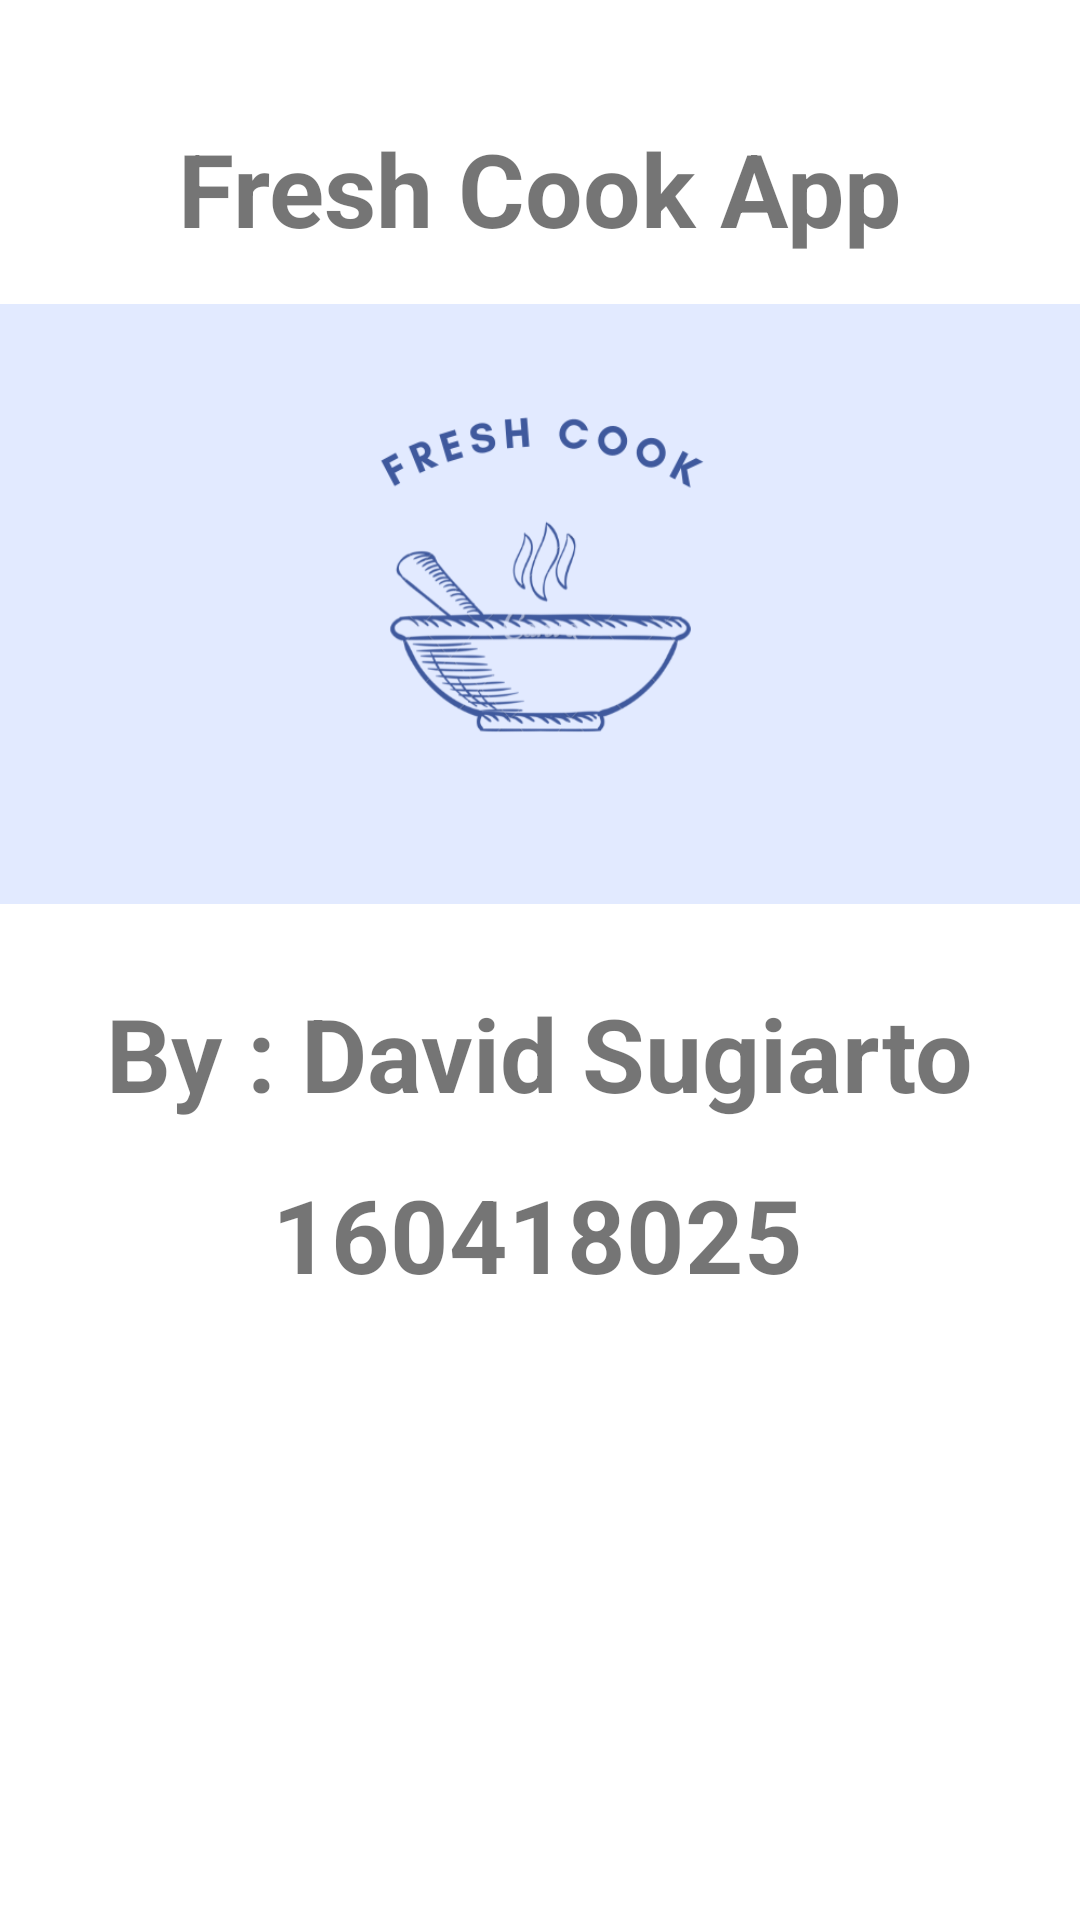

Android layout source for this screen:
<!-- AndroidManifest.xml: application theme Theme.Project_Adv_160418025 -->
<!-- res/layout/fragment_about.xml -->
<?xml version="1.0" encoding="utf-8"?>
<FrameLayout xmlns:android="http://schemas.android.com/apk/res/android"
    xmlns:app="http://schemas.android.com/apk/res-auto"
    xmlns:tools="http://schemas.android.com/tools"
    android:layout_width="match_parent"
    android:layout_height="match_parent"
    tools:context=".view.AboutFragment">

    <androidx.constraintlayout.widget.ConstraintLayout
        android:layout_width="match_parent"
        android:layout_height="match_parent">

        <TextView
            android:id="@+id/textView19"
            android:layout_width="wrap_content"
            android:layout_height="wrap_content"
            android:layout_marginTop="40dp"
            android:text="Fresh Cook App"
            android:textSize="34sp"
            android:textStyle="bold"
            app:layout_constraintEnd_toEndOf="parent"
            app:layout_constraintHorizontal_bias="0.5"
            app:layout_constraintStart_toStartOf="parent"
            app:layout_constraintTop_toTopOf="parent" />

        <TextView
            android:id="@+id/textView23"
            android:layout_width="wrap_content"
            android:layout_height="wrap_content"
            android:layout_marginTop="27dp"
            android:text="By : David Sugiarto"
            android:textSize="34sp"
            android:textStyle="bold"
            app:layout_constraintEnd_toEndOf="parent"
            app:layout_constraintStart_toStartOf="parent"
            app:layout_constraintTop_toBottomOf="@+id/imageView4" />

        <TextView
            android:id="@+id/textView24"
            android:layout_width="wrap_content"
            android:layout_height="wrap_content"
            android:layout_marginTop="15dp"
            android:text="160418025"
            android:textSize="34sp"
            android:textStyle="bold"
            app:layout_constraintEnd_toEndOf="parent"
            app:layout_constraintHorizontal_bias="0.495"
            app:layout_constraintStart_toStartOf="parent"
            app:layout_constraintTop_toBottomOf="@+id/textView23" />

        <ImageView
            android:id="@+id/imageView4"
            android:layout_width="wrap_content"
            android:layout_height="200dp"
            android:layout_marginTop="16dp"
            android:scaleType="fitXY"
            android:src="@drawable/cookinglogo"
            app:layout_constraintEnd_toEndOf="parent"
            app:layout_constraintStart_toStartOf="parent"
            app:layout_constraintTop_toBottomOf="@+id/textView19" />
    </androidx.constraintlayout.widget.ConstraintLayout>

</FrameLayout>
<!-- resources referenced by this layout -->
<resources>
  <!-- drawable cookinglogo: png bitmap (drawable-v24, 49660 bytes) -->
  <style name="Theme.Project_Adv_160418025" parent="Theme.MaterialComponents.DayNight.NoActionBar">
          
          <item name="colorPrimary">@color/purple_500</item>
          <item name="colorPrimaryVariant">@color/purple_700</item>
          <item name="colorOnPrimary">@color/white</item>
          
          <item name="colorSecondary">@color/teal_200</item>
          <item name="colorSecondaryVariant">@color/teal_700</item>
          <item name="colorOnSecondary">@color/black</item>
          
          <item name="android:statusBarColor" tools:targetApi="l">?attr/colorPrimaryVariant</item>
          
      </style>
  <!-- not gathered from this repository: default colours our renderer supplied (Android Studio template values) -->
  <color name="purple_500">#FF6200EE</color>
  <color name="purple_700">#FF3700B3</color>
  <color name="teal_200">#FF03DAC5</color>
  <color name="teal_700">#FF018786</color>
  <color name="black">#FF000000</color>
  <color name="white">#FFFFFFFF</color>
</resources>
